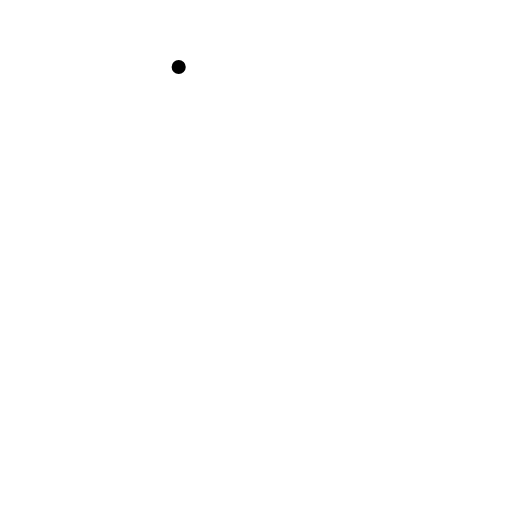
t = 0.00 s
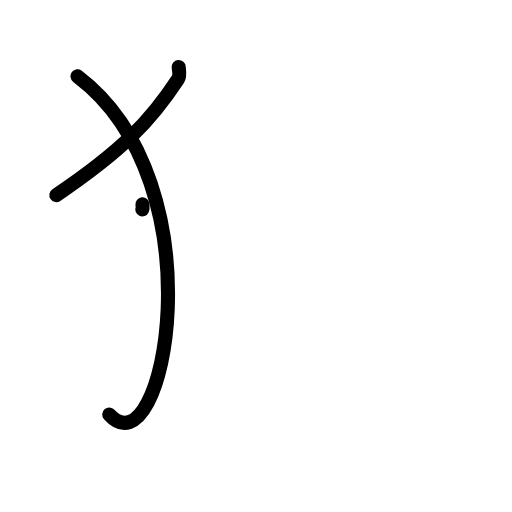
t = 2.20 s
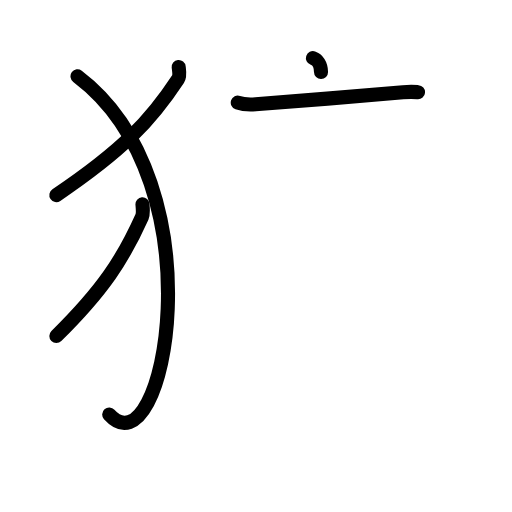
t = 4.40 s
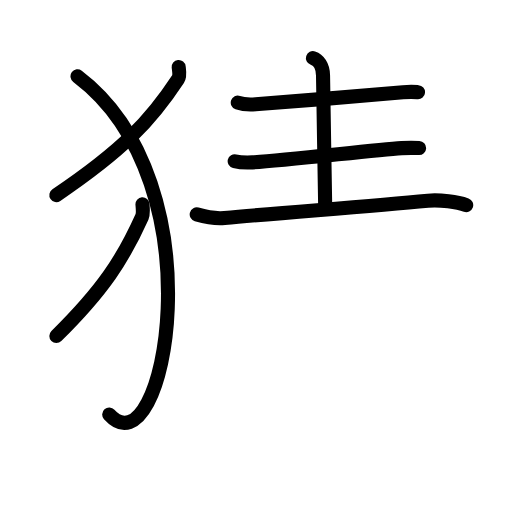
t = 6.60 s
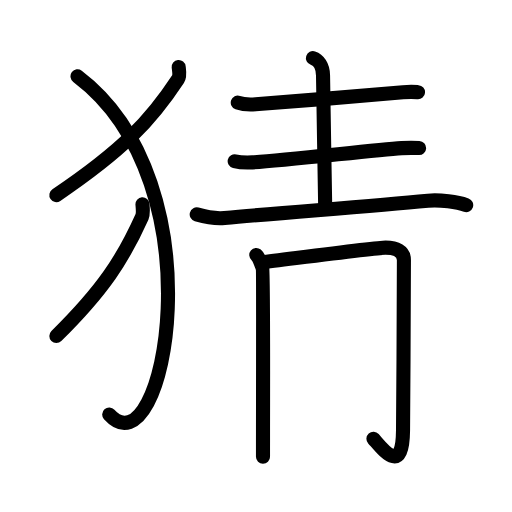
t = 8.80 s
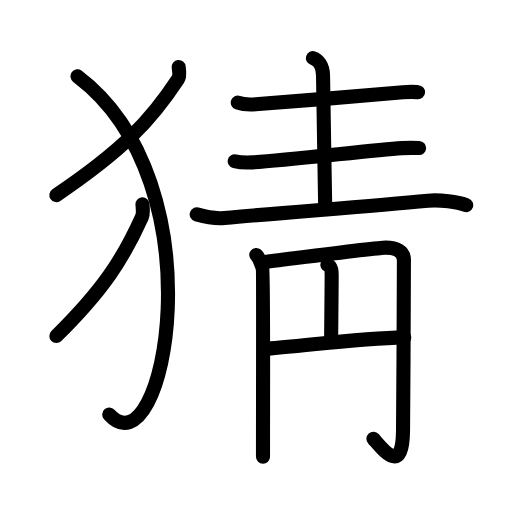
t = 11.00 s

The animated SVG that drew these frames (rendered in a browser with its animation timeline set to each time). Animation: 35 SMIL elements (animate=35); one cycle of 11.00 s.

<?xml version="1.0" encoding="UTF-8"?>
<!--
AniKanjiVG is licensed by CC-BY-SA Paul C. Sommerhoff (https://bitbucket.org/sommerhoff/anikanjivg).
AniKanjiVG uses KanjiVG which is licensed by CC-BY-SA Ulrich Apel (http://kanjivg.tagaini.net).
See also http://creativecommons.org/licenses/by-sa/3.0/
-->
<svg xmlns:kvg='http://kanjivg.tagaini.net' xmlns='http://www.w3.org/2000/svg' width='109' height='109' viewBox='0 0 109 109' style='fill:none;stroke:#000000;stroke-width:3;stroke-linecap:round;stroke-linejoin:round;' id="kvg:kanji_0731c"><g id="kvg:0731c" kvg:element="猜"><g id="kvg:0731c-g1" kvg:element="⺨" kvg:variant="true" kvg:original="犬" kvg:position="left" kvg:radical="general"><path id="kvg:0731c-s1" kvg:type="㇒" d="M38.04,14.25c0.07,0.64,0.32,1.89-0.14,2.58C32.08,25.69,26.16,31.96,12,41.54"><animate attributeName="d" begin="0.0s" dur="0.5s" from="M38.04,14.25C38.04,14.25,38.04,14.25,38.04,14.25" to="M38.04,14.25c0.07,0.64,0.32,1.89-0.14,2.58" />
<animate attributeName="d" begin="0.5s" dur="0.5s" from="M38.04,14.25c0.07,0.64,0.32,1.89-0.14,2.58c0,0,0,0,0,0,0" to="M38.04,14.25c0.07,0.64,0.32,1.89-0.14,2.58C32.08,25.69,26.16,31.96,12,41.54" />
</path>
<path id="kvg:0731c-s2" kvg:type="㇕va" d="M16.5,16.25c30.5,23,18.46,85.03,6.75,72"><animate attributeName="d" begin="1.0s" dur="1.0s" from="M16.5,16.25C16.5,16.25,16.5,16.25,16.5,16.25" to="M16.5,16.25c30.5,23,18.46,85.03,6.75,72" />
<animate attributeName="d" begin="0s" dur="1.0s" from="M-100,-100" to="M-100,-100" />
</path>
<path id="kvg:0731c-s3" kvg:type="㇒" d="M30.33,43.5c0.05,0.66,0.22,1.94-0.1,2.65C26.13,55.26,21.96,61.7,12,71.54"><animate attributeName="d" begin="2.0s" dur="0.5s" from="M30.33,43.5C30.33,43.5,30.33,43.5,30.33,43.5" to="M30.33,43.5c0.05,0.66,0.22,1.94-0.1,2.65" />
<animate attributeName="d" begin="2.5s" dur="0.5s" from="M30.33,43.5c0.05,0.66,0.22,1.94-0.1,2.65c0,0,0,0,0,0,0" to="M30.33,43.5c0.05,0.66,0.22,1.94-0.1,2.65C26.13,55.26,21.96,61.7,12,71.54" />
<animate attributeName="d" begin="0s" dur="2.0s" from="M-100,-100" to="M-100,-100" />
</path>
</g>
<g id="kvg:0731c-g2" kvg:element="青" kvg:variant="true" kvg:position="right"><g id="kvg:0731c-g3" kvg:position="top"><path id="kvg:0731c-s4" kvg:type="㇐" d="M50.62,21.85c0.99,0.34,2.8,0.41,3.79,0.34c7.12-0.49,25.25-2.02,31.39-2.55c1.64-0.14,2.32-0.08,3.19-0.02"><animate attributeName="d" begin="3.0s" dur="0.3333333333333333s" from="M50.62,21.85C50.62,21.85,50.62,21.85,50.62,21.85" to="M50.62,21.85c0.99,0.34,2.8,0.41,3.79,0.34" />
<animate attributeName="d" begin="3.3333333333333335s" dur="0.3333333333333333s" from="M50.62,21.85c0.99,0.34,2.8,0.41,3.79,0.34c0,0,0,0,0,0,0" to="M50.62,21.85c0.99,0.34,2.8,0.41,3.79,0.34c7.12-0.49,25.25-2.02,31.39-2.55" />
<animate attributeName="d" begin="3.6666666666666665s" dur="0.3333333333333333s" from="M50.62,21.85c0.99,0.34,2.8,0.41,3.79,0.34c7.12-0.49,25.25-2.02,31.39-2.55c0,0,0,0,0,0,0" to="M50.62,21.85c0.99,0.34,2.8,0.41,3.79,0.34c7.12-0.49,25.25-2.02,31.39-2.55c1.64-0.14,2.32-0.08,3.19-0.02" />
<animate attributeName="d" begin="0s" dur="3.0s" from="M-100,-100" to="M-100,-100" />
</path>
<path id="kvg:0731c-s5" kvg:type="㇑" d="M66.62,12.38c1.13,0.37,2.13,1.62,2.15,3.68c0.04,5.93,0.37,20.08,0.45,27.41"><animate attributeName="d" begin="4.0s" dur="0.5s" from="M66.62,12.38C66.62,12.38,66.62,12.38,66.62,12.38" to="M66.62,12.38c1.13,0.37,2.13,1.62,2.15,3.68" />
<animate attributeName="d" begin="4.5s" dur="0.5s" from="M66.62,12.38c1.13,0.37,2.13,1.62,2.15,3.68c0,0,0,0,0,0,0" to="M66.62,12.38c1.13,0.37,2.13,1.62,2.15,3.68c0.04,5.93,0.37,20.08,0.45,27.41" />
<animate attributeName="d" begin="0s" dur="4.0s" from="M-100,-100" to="M-100,-100" />
</path>
<path id="kvg:0731c-s6" kvg:type="㇐" d="M49.96,34.32c0.99,0.25,2.8,0.3,3.79,0.25c7.13-0.36,25.61-2.64,31.75-3.03c1.64-0.1,2.85-0.06,3.72-0.02"><animate attributeName="d" begin="5.0s" dur="0.3333333333333333s" from="M49.96,34.32C49.96,34.32,49.96,34.32,49.96,34.32" to="M49.96,34.32c0.99,0.25,2.8,0.3,3.79,0.25" />
<animate attributeName="d" begin="5.333333333333333s" dur="0.3333333333333333s" from="M49.96,34.32c0.99,0.25,2.8,0.3,3.79,0.25c0,0,0,0,0,0,0" to="M49.96,34.32c0.99,0.25,2.8,0.3,3.79,0.25c7.13-0.36,25.61-2.64,31.75-3.03" />
<animate attributeName="d" begin="5.666666666666667s" dur="0.3333333333333333s" from="M49.96,34.32c0.99,0.25,2.8,0.3,3.79,0.25c7.13-0.36,25.61-2.64,31.75-3.03c0,0,0,0,0,0,0" to="M49.96,34.32c0.99,0.25,2.8,0.3,3.79,0.25c7.13-0.36,25.61-2.64,31.75-3.03c1.64-0.1,2.85-0.06,3.72-0.02" />
<animate attributeName="d" begin="0s" dur="5.0s" from="M-100,-100" to="M-100,-100" />
</path>
<path id="kvg:0731c-s7" kvg:type="㇐" d="M41.88,45.64c2.12,0.61,4.37,0.91,5.91,0.77c12.52-1.16,30.03-2.41,43.32-3.68c2.54-0.24,6.29,0.27,8.14,0.93"><animate attributeName="d" begin="6.0s" dur="0.3333333333333333s" from="M41.88,45.64C41.88,45.64,41.88,45.64,41.88,45.64" to="M41.88,45.64c2.12,0.61,4.37,0.91,5.91,0.77" />
<animate attributeName="d" begin="6.333333333333333s" dur="0.3333333333333333s" from="M41.88,45.64c2.12,0.61,4.37,0.91,5.91,0.77c0,0,0,0,0,0,0" to="M41.88,45.64c2.12,0.61,4.37,0.91,5.91,0.77c12.52-1.16,30.03-2.41,43.32-3.68" />
<animate attributeName="d" begin="6.666666666666667s" dur="0.3333333333333333s" from="M41.88,45.64c2.12,0.61,4.37,0.91,5.91,0.77c12.52-1.16,30.03-2.41,43.32-3.68c0,0,0,0,0,0,0" to="M41.88,45.64c2.12,0.61,4.37,0.91,5.91,0.77c12.52-1.16,30.03-2.41,43.32-3.68c2.54-0.24,6.29,0.27,8.14,0.93" />
<animate attributeName="d" begin="0s" dur="6.0s" from="M-100,-100" to="M-100,-100" />
</path>
</g>
<g id="kvg:0731c-g4" kvg:element="月" kvg:variant="true" kvg:position="bottom"><g id="kvg:0731c-g5" kvg:element="円"><g id="kvg:0731c-g6" kvg:element="冂"><path id="kvg:0731c-s8" kvg:type="㇑" d="M54.56,54.28c0.66,0.55,1.09,2.1,1.31,2.65c0.22,0.55,0.12,24.58,0.12,40.32"><animate attributeName="d" begin="7.0s" dur="0.5s" from="M54.56,54.28C54.56,54.28,54.56,54.28,54.56,54.28" to="M54.56,54.28c0.66,0.55,1.09,2.1,1.31,2.65" />
<animate attributeName="d" begin="7.5s" dur="0.5s" from="M54.56,54.28c0.66,0.55,1.09,2.1,1.31,2.65c0,0,0,0,0,0,0" to="M54.56,54.28c0.66,0.55,1.09,2.1,1.31,2.65c0.22,0.55,0.12,24.58,0.12,40.32" />
<animate attributeName="d" begin="0s" dur="7.0s" from="M-100,-100" to="M-100,-100" />
</path>
<path id="kvg:0731c-s9" kvg:type="㇆a" d="M55.79,55.83c4.96-0.58,24.33-3.11,26.29-3.11c2.3,0,3.91,0.78,3.91,2.61c0,4.18-0.09,25.24-0.19,36.35c-0.09,9.82-4.42,3.82-6.3,1.73"><animate attributeName="d" begin="8.0s" dur="0.25s" from="M55.79,55.83C55.79,55.83,55.79,55.83,55.79,55.83" to="M55.79,55.83c4.96-0.58,24.33-3.11,26.29-3.11" />
<animate attributeName="d" begin="8.25s" dur="0.25s" from="M55.79,55.83c4.96-0.58,24.33-3.11,26.29-3.11c0,0,0,0,0,0,0" to="M55.79,55.83c4.96-0.58,24.33-3.11,26.29-3.11c2.3,0,3.91,0.78,3.91,2.61" />
<animate attributeName="d" begin="8.5s" dur="0.25s" from="M55.79,55.83c4.96-0.58,24.33-3.11,26.29-3.11c2.3,0,3.91,0.78,3.91,2.61c0,0,0,0,0,0,0" to="M55.79,55.83c4.96-0.58,24.33-3.11,26.29-3.11c2.3,0,3.91,0.78,3.91,2.61c0,4.18-0.09,25.24-0.19,36.35" />
<animate attributeName="d" begin="8.75s" dur="0.25s" from="M55.79,55.83c4.96-0.58,24.33-3.11,26.29-3.11c2.3,0,3.91,0.78,3.91,2.61c0,4.18-0.09,25.24-0.19,36.35c0,0,0,0,0,0,0" to="M55.79,55.83c4.96-0.58,24.33-3.11,26.29-3.11c2.3,0,3.91,0.78,3.91,2.61c0,4.18-0.09,25.24-0.19,36.35c-0.09,9.82-4.42,3.82-6.3,1.73" />
<animate attributeName="d" begin="0s" dur="8.0s" from="M-100,-100" to="M-100,-100" />
</path>
</g>
<path id="kvg:0731c-s10" kvg:type="㇑" d="M69.69,56.36c1.03,0.39,0.92,1.67,0.92,2.64c-0.03,4.89-0.12,11.21-0.12,13.5"><animate attributeName="d" begin="9.0s" dur="0.5s" from="M69.69,56.36C69.69,56.36,69.69,56.36,69.69,56.36" to="M69.69,56.36c1.03,0.39,0.92,1.67,0.92,2.64" />
<animate attributeName="d" begin="9.5s" dur="0.5s" from="M69.69,56.36c1.03,0.39,0.92,1.67,0.92,2.64c0,0,0,0,0,0,0" to="M69.69,56.36c1.03,0.39,0.92,1.67,0.92,2.64c-0.03,4.89-0.12,11.21-0.12,13.5" />
<animate attributeName="d" begin="0s" dur="9.0s" from="M-100,-100" to="M-100,-100" />
</path>
<path id="kvg:0731c-s11" kvg:type="㇐" d="M56.91,74.24c8.94-0.74,20.06-2.24,29.16-2.42"><animate attributeName="d" begin="10.0s" dur="1.0s" from="M56.91,74.24C56.91,74.24,56.91,74.24,56.91,74.24" to="M56.91,74.24c8.94-0.74,20.06-2.24,29.16-2.42" />
<animate attributeName="d" begin="0s" dur="10.0s" from="M-100,-100" to="M-100,-100" />
</path>
</g>
</g>
</g>
</g>
</svg>
